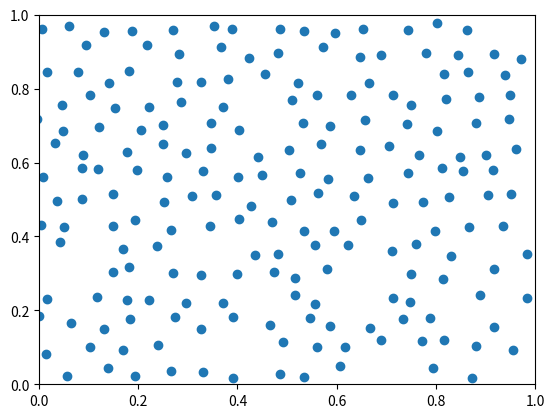
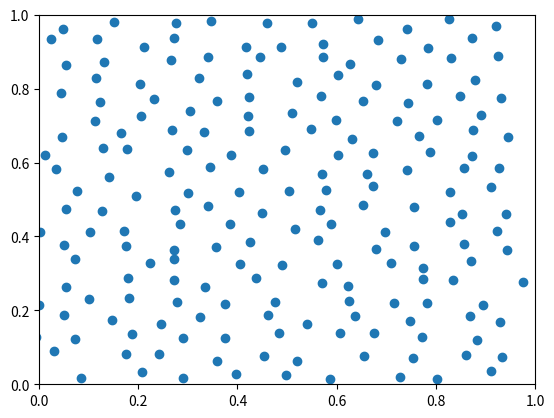
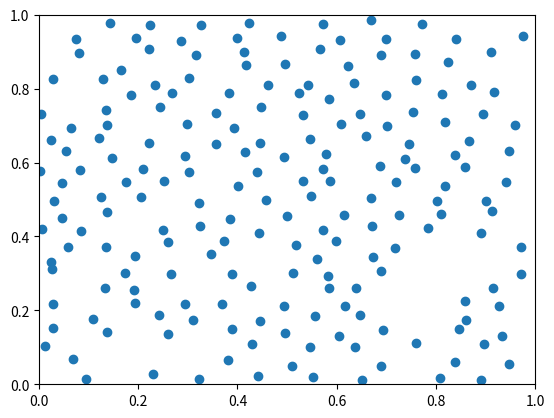
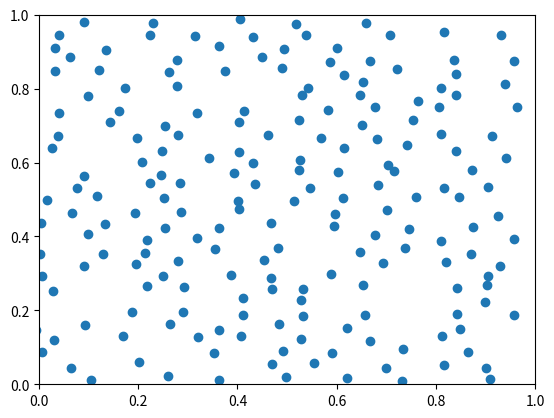
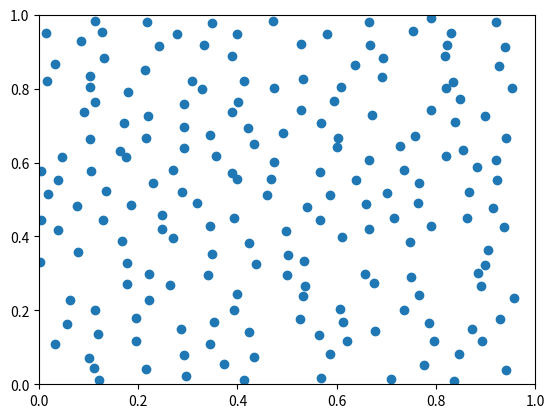
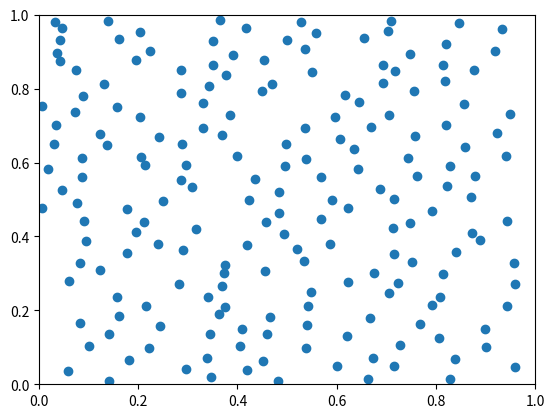
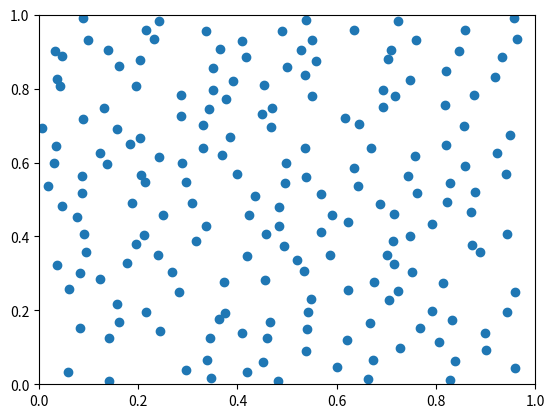
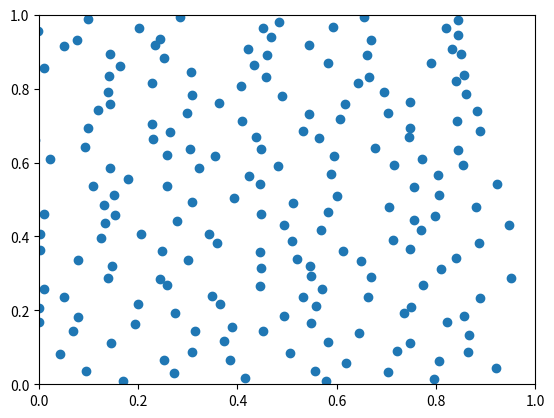
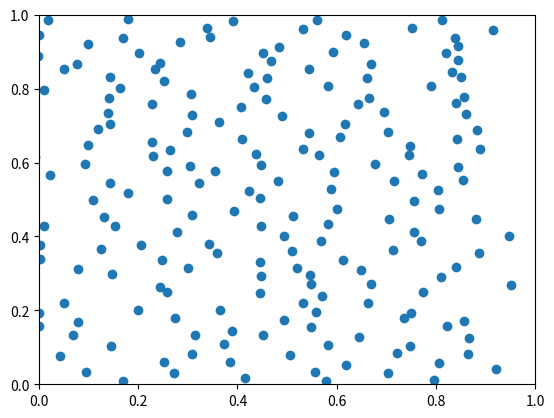

Write Python code to recreate these figures, in order.
from math import ceil, floor
import random
def pseudo_poisson_disc(n, ratio, seed):
    result = []
    m = ceil((n/ratio)**0.5)
    k = ceil((n*ratio)**0.5)
    result = [[(i%m+0.5*(i//m%2))/m,(floor(i/m)+0.5)/k] for i in range(m*k)]
    for i in result:
        random.seed(seed)
        seed+=1
        i[0]+=0.3*random.uniform(-1,1)/m
        random.seed(seed)
        seed+=1
        i[1]+=0.3*random.uniform(-1,1)/k
    for i in range(m*k-n):
        random.seed(seed)
        seed+=1
        result.pop(random.randint(0,len(result)-1))
    return result

if __name__ == "__main__":
    import matplotlib.pyplot as plt
    l=200
    r=10
    for ratio in range(1,10):
        xy = pseudo_poisson_disc(200,ratio,1)
        fig, ax = plt.subplots()
        ax.scatter([i[0] for i in xy], [i[1] for i in xy])
        plt.xlim(0,1)
        plt.ylim(0,1)
        plt.show()